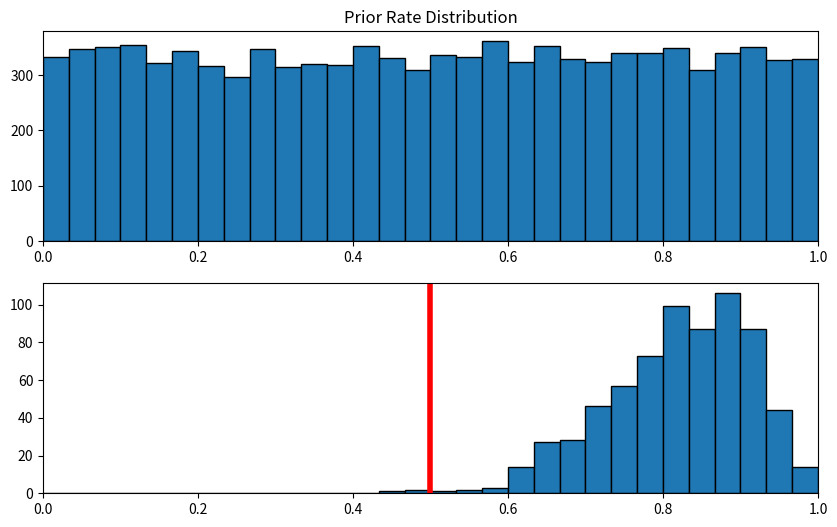

Python code for this plot:
import numpy as np
import matplotlib.pyplot as plt

n_draw = 10000
np.random.seed(1234)

# Defining and drawing from the prior distribution
prior_rate = np.random.uniform(0, 1, n_draw)

# Defining the generative model
def gen_model(rate):
    success = np.random.binomial(14, rate, 1)
    return success[0]

# Simulating the data
success = np.empty(n_draw)
for i in range(n_draw):
    success[i] = gen_model(prior_rate[i])

# Filtering out those parameter values that didn't result in the data that we actually observed
post_rate = prior_rate[success == 12]

# Checking that there are enough samples left
post_rate_length = len(post_rate)

plt.figure(figsize=(10, 6))
plt.subplot(2, 1, 1)
plt.hist(prior_rate, bins=30, range=(0, 1), edgecolor='black')
plt.xlim(0, 1)
plt.title('Prior Rate Distribution')

plt.subplot(2, 1, 2)
plt.hist(post_rate, bins=30, range=(0, 1), edgecolor='black')
plt.xlim(0, 1)
plt.axvline(x=0.5, linewidth=4, color='r')
plt.title

